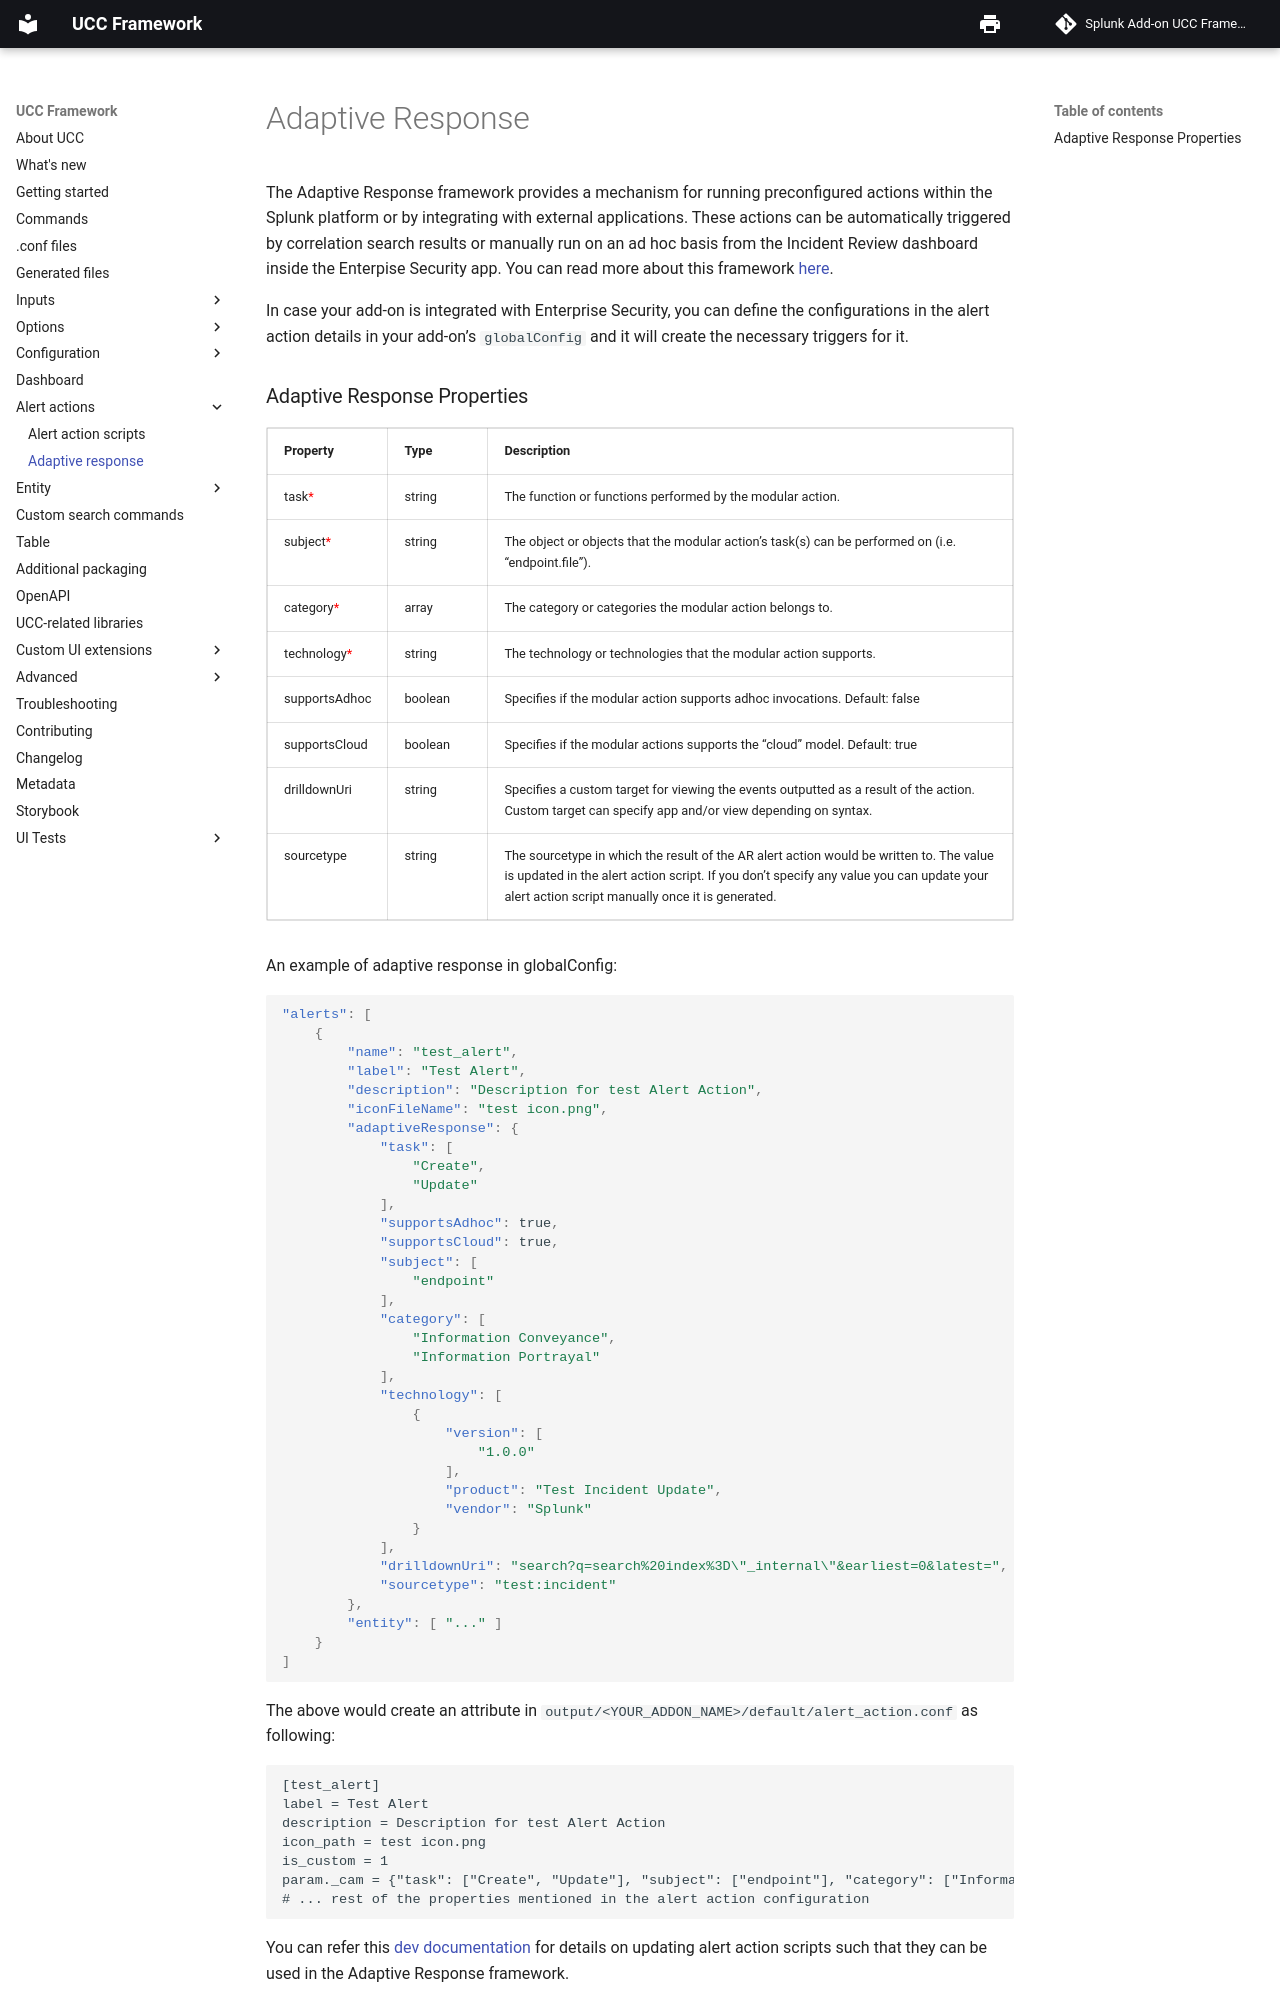

repository: splunk/addonfactory-ucc-generator · page: alert_actions/adaptive_response/index.html · generator: mkdocs

# Adaptive Response

The Adaptive Response framework provides a mechanism for running preconfigured actions
within the Splunk platform or by integrating with external applications.
These actions can be automatically triggered by correlation search results or manually
run on an ad hoc basis from the Incident Review dashboard inside the Enterpise Security app. You can read more about this framework [here](https://docs.splunk.com/Documentation/ES/latest/Admin/Setupadaptiveresponse).

In case your add-on is integrated with Enterprise Security, you can define the configurations in
the alert action details in your add-on's `globalConfig` and it will create the necessary triggers for it.
